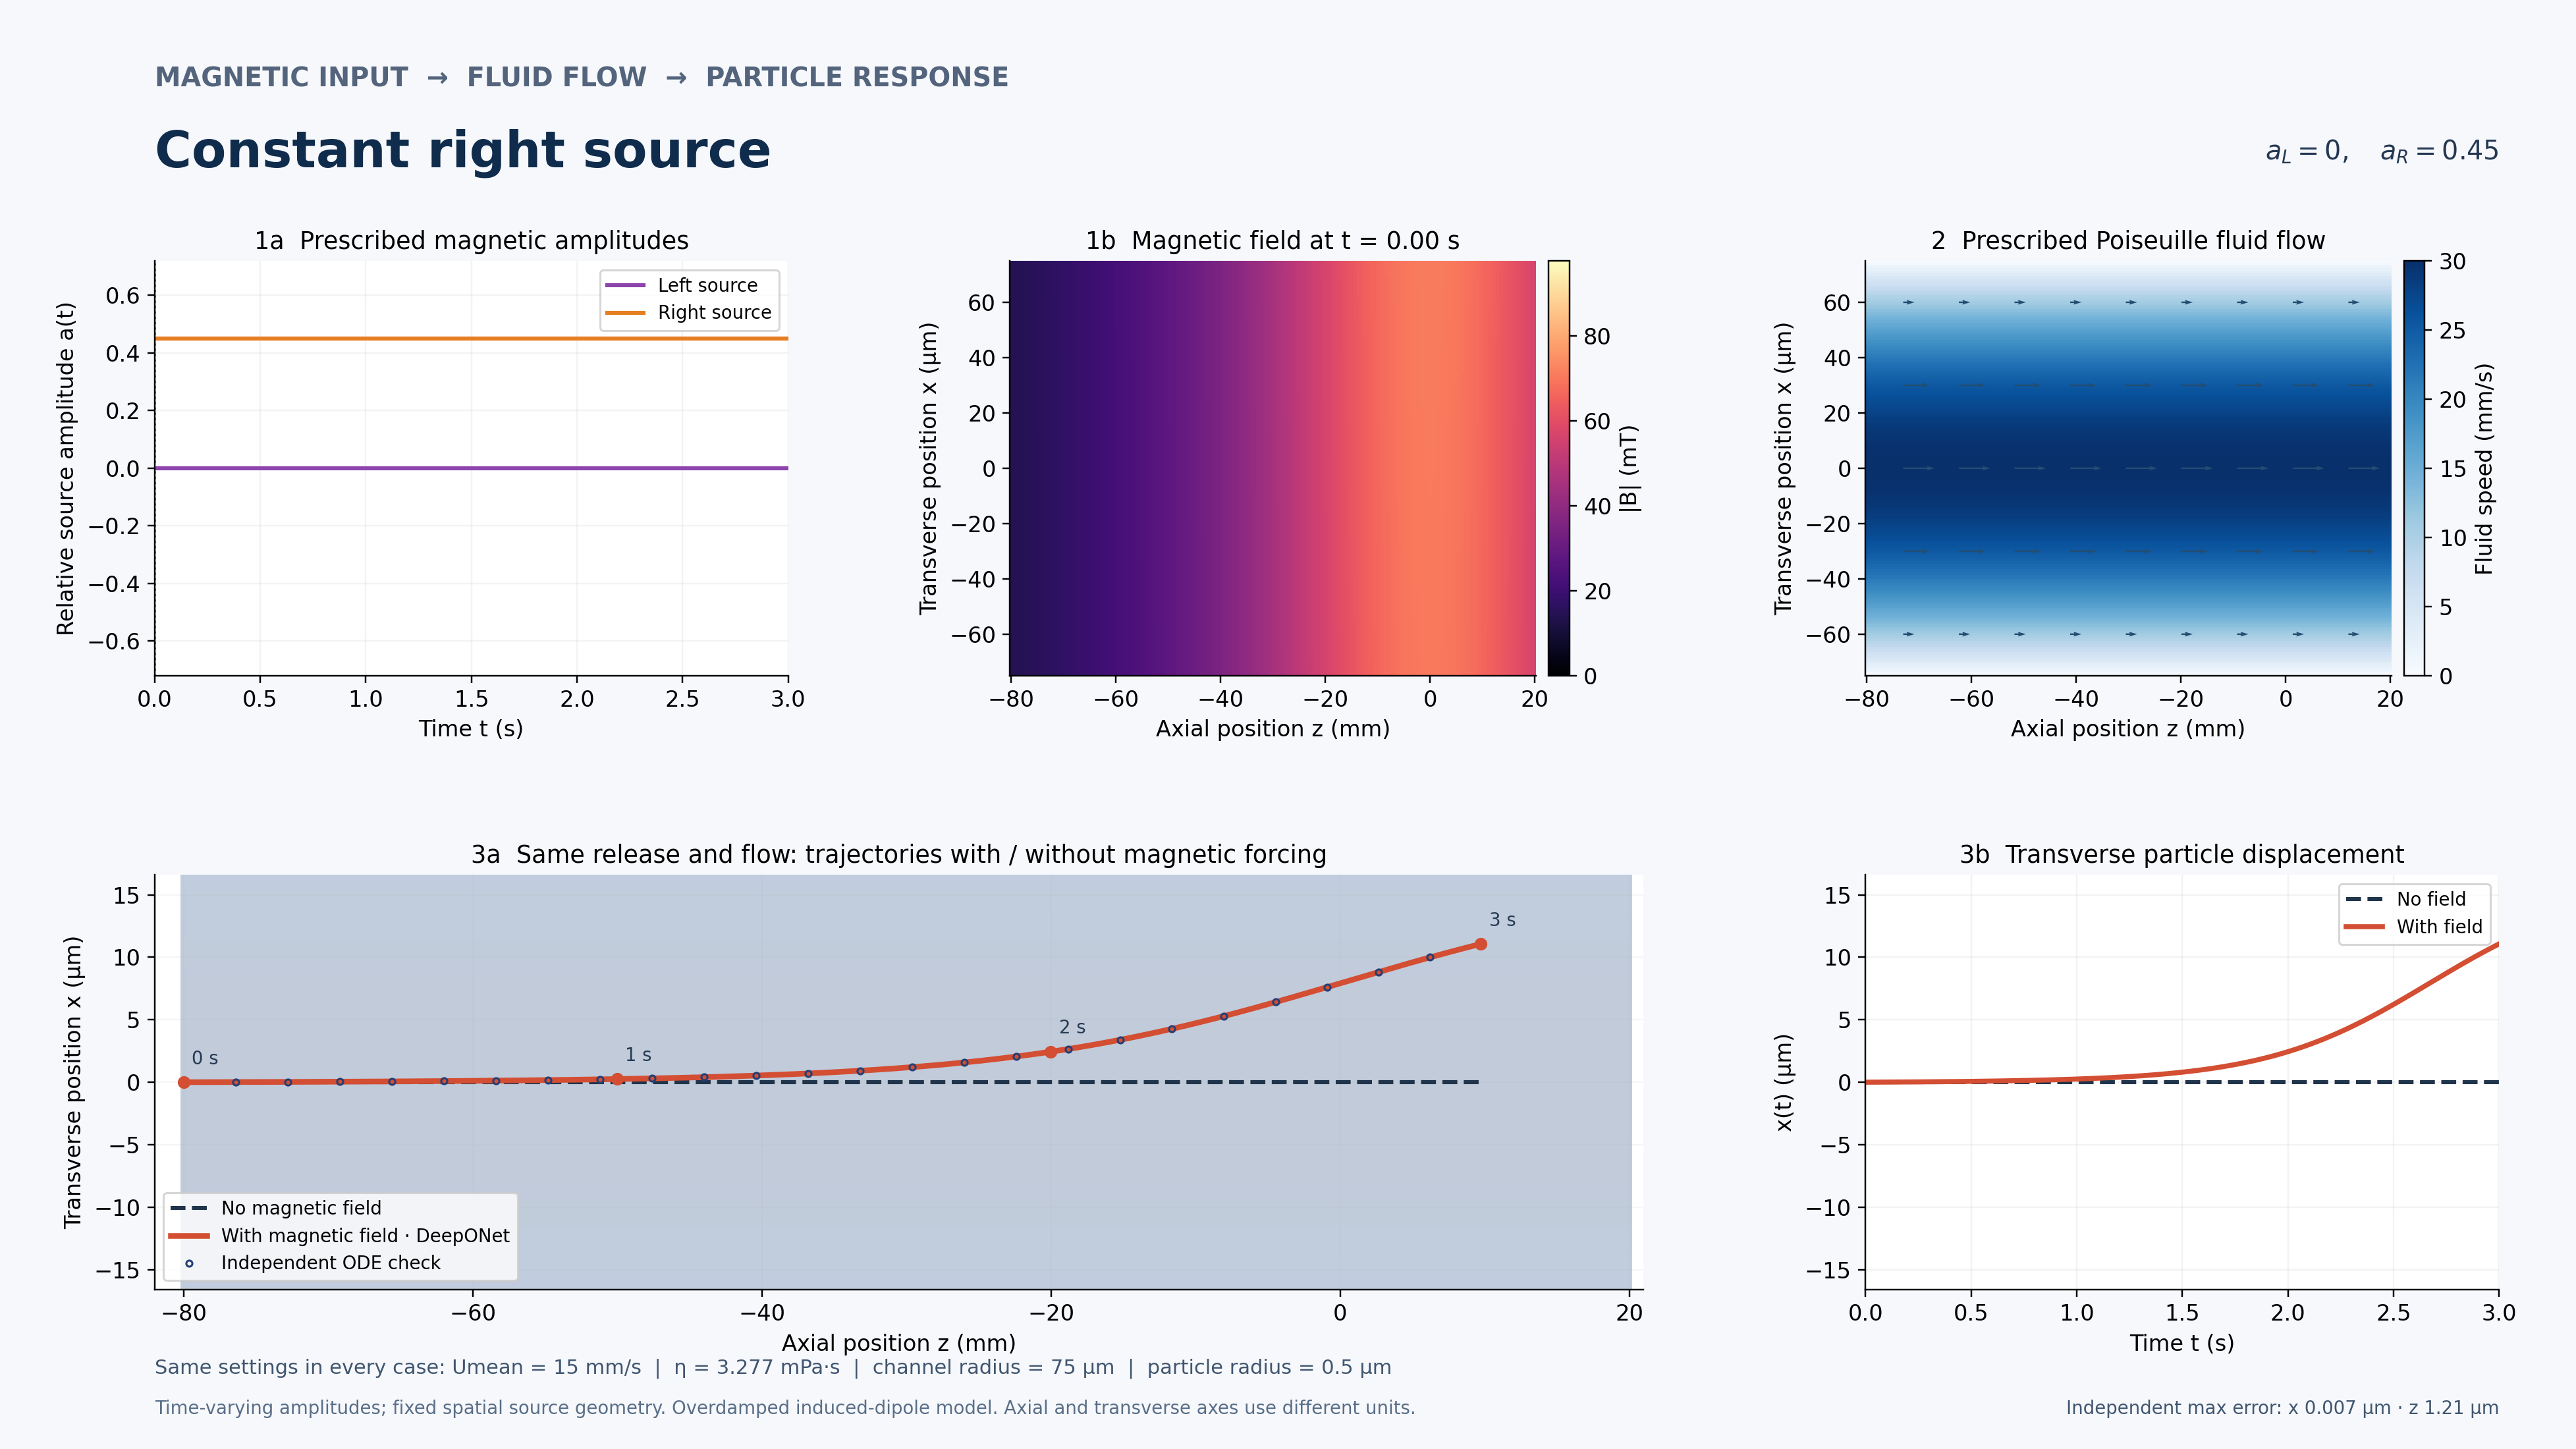

Source data for this figure (header and first rows):
time_s, a_left, a_right, Bx_T, Bz_T, Fmx_N, Fmz_N, x_no_field_m, z_no_field_m, x_operator_m, z_operator_m, x_reference_m, z_reference_m
0.000000000000000000e+00, 0.000000000000000000e+00, 4.500000000000000111e-01, 8.482300164692441885e-03, -1.130973355292325642e-02, 2.498243614025743257e-15, 4.996487228051486514e-15, 0.000000000000000000e+00, -8.000000000000000167e-02, 0.000000000000000000e+00, -8.000000000000000167e-02, 0.000000000000000000e+00, -8.000000000000000167e-02
5.000000000000000104e-03, 0.000000000000000000e+00, 4.500000000000000111e-01, 8.490749051907430303e-03, -1.135650111711742315e-02, 2.520842171850833897e-15, 5.032231190388181796e-15, 0.000000000000000000e+00, -7.985000000000000431e-02, 4.057150308365082721e-10, -7.984999926674755943e-02, 4.062798207619249458e-10, -7.984999918820474829e-02
1.000000000000000021e-02, 0.000000000000000000e+00, 4.500000000000000111e-01, 8.499130038526467312e-03, -1.140349883427580445e-02, 2.543670908417388444e-15, 5.068264304598551897e-15, 0.000000000000000000e+00, -7.969999999999999307e-02, 8.136011548856637238e-10, -7.969999868675252397e-02, 8.162368409954235158e-10, -7.969999837060819103e-02
1.499999999999999944e-02, 0.000000000000000000e+00, 4.500000000000000111e-01, 8.507442018683893450e-03, -1.145072788985767795e-02, 2.566732400842098919e-15, 5.104589105541136243e-15, 0.000000000000000000e+00, -7.954999999999999571e-02, 1.223195921505595581e-09, -7.954999824319196333e-02, 1.229908537559687383e-09, -7.954999754717240190e-02
2.000000000000000042e-02, 0.000000000000000000e+00, 4.500000000000000111e-01, 8.515683881154419849e-03, -1.149818951607371742e-02, 2.590029277944828936e-15, 5.141208183541514620e-15, 0.000000000000000000e+00, -7.940000000000001223e-02, 1.634841092142949524e-09, -7.939999778681372522e-02, 1.647332806737924998e-09, -7.939999671785930024e-02
2.500000000000000139e-02, 0.000000000000000000e+00, 4.500000000000000111e-01, 8.523854515786228811e-03, -1.154588503402936492e-02, 2.613564242029212779e-15, 5.178124217718602278e-15, 0.000000000000000000e+00, -7.925000000000000100e-02, 2.049336860592556570e-09, -7.924999690698557309e-02, 2.068547969276421392e-09, -7.924999588263058337e-02
2.999999999999999889e-02, 0.000000000000000000e+00, 4.500000000000000111e-01, 8.531952787547465375e-03, -1.159381571825501660e-02, 2.637340002755154669e-15, 5.215339870602061879e-15, 0.000000000000000000e+00, -7.910000000000000364e-02, 2.461570655917398236e-09, -7.909999536207779069e-02, 2.493592775487080676e-09, -7.909999504144783755e-02
3.500000000000000333e-02, 0.000000000000000000e+00, 4.500000000000000111e-01, 8.539977502041978114e-03, -1.164198255762164541e-02, 2.661359157936831405e-15, 5.252857604005748471e-15, 0.000000000000000000e+00, -7.895000000000000628e-02, 2.874566021010040864e-09, -7.894999381572800901e-02, 2.922506410414267773e-09, -7.894999419427248255e-02
4.000000000000000083e-02, 0.000000000000000000e+00, 4.500000000000000111e-01, 8.547927447704216017e-03, -1.169038647960681659e-02, 2.685624303149235738e-15, 5.290679852619257470e-15, 0.000000000000000000e+00, -7.880000000000000893e-02, 3.306358399016663045e-09, -7.879999312030604164e-02, 3.355328499066759293e-09, -7.879999334106575770e-02
4.499999999999999833e-02, 0.000000000000000000e+00, 4.500000000000000111e-01, 8.555801469401222784e-03, -1.173902890651023524e-02, 2.710138310212391140e-15, 5.328809449997480385e-15, 0.000000000000000000e+00, -7.864999999999999769e-02, 3.740416616767994449e-09, -7.864999260913264900e-02, 3.792099111715656271e-09, -7.864999248178876357e-02
5.000000000000000278e-02, 0.000000000000000000e+00, 4.500000000000000111e-01, 8.563598369838125793e-03, -1.178791106414826123e-02, 2.734903985089808659e-15, 5.367249100664479589e-15, 0.000000000000000000e+00, -7.850000000000000033e-02, 4.176512779817265527e-09, -7.849999224127963970e-02, 4.232858769259100014e-09, -7.849999161640246192e-02
5.500000000000000028e-02, 0.000000000000000000e+00, 4.500000000000000111e-01, 8.571316947773301512e-03, -1.183703424451817456e-02, 2.759924199155368326e-15, 5.406001582327227624e-15, 0.000000000000000000e+00, -7.835000000000000298e-02, 4.615572111117714264e-09, -7.834999178871503156e-02, 4.677648448654612442e-09, -7.834999074486762027e-02
5.999999999999999778e-02, 0.000000000000000000e+00, 4.500000000000000111e-01, 8.578955997302999820e-03, -1.188639981167559714e-02, 2.785201893396793674e-15, 5.445069751077272388e-15, 0.000000000000000000e+00, -7.820000000000000562e-02, 5.057462435704799880e-09, -7.819999082336755170e-02, 5.126509588420001015e-09, -7.819998986714493672e-02
6.500000000000000222e-02, 0.000000000000000000e+00, 4.500000000000000111e-01, 8.586514276134625534e-03, -1.193600901147406565e-02, 2.810739981338446885e-15, 5.484456389926127752e-15, 0.000000000000000000e+00, -7.805000000000000826e-02, 5.495087003882192055e-09, -7.804998929677384178e-02, 5.579484094203624826e-09, -7.804998898319488732e-02
7.000000000000000666e-02, 0.000000000000000000e+00, 4.500000000000000111e-01, 8.593990484911174718e-03, -1.198586275666056397e-02, 2.836541237578477375e-15, 5.524164042242119672e-15, 0.000000000000000000e+00, -7.790000000000001090e-02, 5.943831737728015721e-09, -7.789998817137584741e-02, 6.036614344424957399e-09, -7.789998809297782323e-02
7.499999999999999722e-02, 0.000000000000000000e+00, 4.500000000000000111e-01, 8.601383349752862728e-03, -1.203596225176521359e-02, 2.862608617924895116e-15, 5.564195499805056686e-15, 0.000000000000000000e+00, -7.774999999999999967e-02, 6.403598654027815452e-09, -7.774998753502908311e-02, 6.497943195986332505e-09, -7.774998719645398459e-02
8.000000000000000167e-02, 0.000000000000000000e+00, 4.500000000000000111e-01, 8.608691597197794601e-03, -1.208630882801197889e-02, 2.888945177518846101e-15, 5.604553675540111817e-15, 0.000000000000000000e+00, -7.760000000000000231e-02, 6.865814310713591614e-09, -7.759998711166861407e-02, 6.963513990056781262e-09, -7.759998629358345890e-02
8.500000000000000611e-02, 0.000000000000000000e+00, 4.500000000000000111e-01, 8.615913931958025726e-03, -1.213690375615510651e-02, 2.915553975077974058e-15, 5.645241458233644129e-15, 0.000000000000000000e+00, -7.745000000000000495e-02, 7.330632302784078861e-09, -7.744998682115540600e-02, 7.433370557928875360e-09, -7.744998538432620871e-02
8.999999999999999667e-02, 0.000000000000000000e+00, 4.500000000000000111e-01, 8.623049055065154511e-03, -1.218774839058913047e-02, 2.942438148548324832e-15, 5.686261826811948708e-15, 0.000000000000000000e+00, -7.730000000000000759e-02, 7.799445198116465602e-09, -7.729998635145653163e-02, 7.907557226949524376e-09, -7.729998446864204398e-02
9.500000000000000111e-02, 0.000000000000000000e+00, 4.500000000000000111e-01, 8.630095653157261737e-03, -1.223884411086066139e-02, 2.969600885343300644e-15, 5.727617803185781016e-15, 0.000000000000000000e+00, -7.715000000000001024e-02, 8.270253288955708081e-09, -7.714998533619293886e-02, 8.386118826525661875e-09, -7.714998354649067747e-02
1.000000000000000056e-01, 0.000000000000000000e+00, 4.500000000000000111e-01, 8.637052372065232020e-03, -1.229019213466776145e-02, 2.997045322818974440e-15, 5.769312300105415725e-15, 0.000000000000000000e+00, -7.700000000000001288e-02, 8.735182688143393746e-09, -7.699998390119730529e-02, 8.869100694205759171e-09, -7.699998261783168318e-02
1.049999999999999961e-01, 0.000000000000000000e+00, 4.500000000000000111e-01, 8.643917812854513827e-03, -1.234179336354318882e-02, 3.024774465116811394e-15, 5.811348002520954531e-15, 0.000000000000000000e+00, -7.685000000000001552e-02, 9.222009365259629710e-09, -7.684998309437776620e-02, 9.356548681838151895e-09, -7.684998168262452412e-02
1.100000000000000006e-01, 0.000000000000000000e+00, 4.500000000000000111e-01, 8.650690611523926057e-03, -1.239364919193216424e-02, 3.052791613563645374e-15, 5.853728007670852016e-15, 0.000000000000000000e+00, -7.670000000000000429e-02, 9.711829168917774973e-09, -7.669998253929169452e-02, 9.848509161807183590e-09, -7.669998074082853834e-02
1.150000000000000050e-01, 0.000000000000000000e+00, 4.500000000000000111e-01, 8.657369377889773121e-03, -1.244576089451986285e-02, 3.081100043533149340e-15, 5.896455343029085086e-15, 0.000000000000000000e+00, -7.655000000000000693e-02, 1.020441092924925556e-08, -7.654998222026165866e-02, 1.034502903334807621e-08, -7.654997979240295292e-02
1.199999999999999956e-01, 0.000000000000000000e+00, 4.500000000000000111e-01, 8.663952711480356339e-03, -1.249812979259156201e-02, 3.109703093461500215e-15, 5.939533098078743398e-15, 0.000000000000000000e+00, -7.640000000000000957e-02, 1.070044763641349172e-08, -7.639998200054150257e-02, 1.084615572894160370e-08, -7.639997883730692552e-02
1.250000000000000000e-01, 0.000000000000000000e+00, 4.500000000000000111e-01, 8.670439206046549885e-03, -1.255075729721546671e-02, 3.138604189775507734e-15, 5.982964460775651904e-15, 0.000000000000000000e+00, -7.625000000000001221e-02, 1.120132962467436227e-08, -7.624998150244187423e-02, 1.135193722078958940e-08, -7.624997787549946116e-02
1.300000000000000044e-01, 0.000000000000000000e+00, 4.500000000000000111e-01, 8.676827429817705536e-03, -1.260364477371202045e-02, 3.167806773379745851e-15, 6.026752605069867722e-15, 0.000000000000000000e+00, -7.610000000000001485e-02, 1.170266416235886776e-08, -7.609998049740085424e-02, 1.186242202737215371e-08, -7.609997690693948158e-02
1.350000000000000089e-01, 0.000000000000000000e+00, 4.500000000000000111e-01, 8.683115911268444315e-03, -1.265679338204739671e-02, 3.197314211138591258e-15, 6.070900560273154920e-15, 0.000000000000000000e+00, -7.595000000000001750e-02, 1.220553946502277602e-08, -7.594997935027283931e-02, 1.237765922008788823e-08, -7.594997593158583915e-02
1.400000000000000133e-01, 0.000000000000000000e+00, 4.500000000000000111e-01, 8.689303160476339466e-03, -1.271020421659784135e-02, 3.227129871861649480e-15, 6.115411327038322968e-15, 0.000000000000000000e+00, -7.580000000000002014e-02, 1.272447258073680857e-08, -7.579997861227572020e-02, 1.289769842997789119e-08, -7.579997494939726133e-02
1.449999999999999900e-01, 0.000000000000000000e+00, 4.500000000000000111e-01, 8.695387689708457615e-03, -1.276387861465689069e-02, 3.257257297461678018e-15, 6.160288125508108566e-15, 0.000000000000000000e+00, -7.565000000000000890e-02, 1.324662905085352910e-08, -7.564997816085843041e-02, 1.342258985453479398e-08, -7.564997396033243393e-02
1.499999999999999944e-01, 0.000000000000000000e+00, 4.500000000000000111e-01, 8.701367995226723731e-03, -1.281781788717266217e-02, 3.287700056689485797e-15, 6.205534181909433599e-15, 0.000000000000000000e+00, -7.550000000000001155e-02, 1.377204655593834115e-08, -7.549997795827381730e-02, 1.395238426459783764e-08, -7.549997296434990401e-02
1.549999999999999989e-01, 0.000000000000000000e+00, 4.500000000000000111e-01, 8.707242563237181307e-03, -1.287202341104933499e-02, 3.318461797221188118e-15, 6.251152803542286129e-15, 0.000000000000000000e+00, -7.535000000000001419e-02, 1.430205267281277013e-08, -7.534997779596505629e-02, 1.448713301133508622e-08, -7.534997196140823250e-02
1.600000000000000033e-01, 0.000000000000000000e+00, 4.500000000000000111e-01, 8.713009868926112345e-03, -1.292649663621741989e-02, 3.349546251160259825e-15, 6.297147385392345352e-15, 0.000000000000000000e+00, -7.520000000000001683e-02, 1.483719358812624544e-08, -7.519997727944419119e-02, 1.502688803331386556e-08, -7.519997095146582766e-02
1.650000000000000078e-01, 0.000000000000000000e+00, 4.500000000000000111e-01, 8.718668353541007832e-03, -1.298123889408840659e-02, 3.380957126216248530e-15, 6.343521247317440581e-15, 0.000000000000000000e+00, -7.505000000000001947e-02, 1.537099622638422058e-08, -7.504997635696934732e-02, 1.557170186366056736e-08, -7.504996993448108389e-02
1.700000000000000122e-01, 0.000000000000000000e+00, 4.500000000000000111e-01, 8.724216431492036461e-03, -1.303625136473217198e-02, 3.412698086585825351e-15, 6.390277610576432312e-15, 0.000000000000000000e+00, -7.490000000000002212e-02, 1.591440700880365030e-08, -7.489997539785302194e-02, 1.612162763731094183e-08, -7.489996891041234006e-02
1.750000000000000167e-01, 0.000000000000000000e+00, 4.500000000000000111e-01, 8.729652497367677497e-03, -1.309153523668925984e-02, 3.444772842677959965e-15, 6.437419725705269692e-15, 0.000000000000000000e+00, -7.475000000000001088e-02, 1.646786038328359712e-08, -7.474997475232768307e-02, 1.667671909835198739e-08, -7.474996787921787955e-02
1.799999999999999933e-01, 0.000000000000000000e+00, 4.500000000000000111e-01, 8.734974938377170622e-03, -1.314709182771589720e-02, 3.477185222572655350e-15, 6.484950977107314523e-15, 0.000000000000000000e+00, -7.460000000000001352e-02, 1.702487185475016897e-08, -7.459997442612882612e-02, 1.723703060745665992e-08, -7.459996684085588858e-02
1.849999999999999978e-01, 0.000000000000000000e+00, 4.500000000000000111e-01, 8.740182128869592934e-03, -1.320292248836810005e-02, 3.509939118623837038e-15, 6.532874805580497412e-15, 0.000000000000000000e+00, -7.445000000000001616e-02, 1.758589361945580610e-08, -7.444997434577547979e-02, 1.780261714941249022e-08, -7.444996579528460889e-02
1.900000000000000022e-01, 0.000000000000000000e+00, 4.500000000000000111e-01, 8.745272432261972859e-03, -1.325902865248667836e-02, 3.543038518161523325e-15, 6.581194751228358083e-15, 0.000000000000000000e+00, -7.430000000000001881e-02, 1.815278408739425665e-08, -7.429997422628240034e-02, 1.837353434074534043e-08, -7.429996474246219895e-02
1.950000000000000067e-01, 0.000000000000000000e+00, 4.500000000000000111e-01, 8.750244193175479857e-03, -1.331541178017456653e-02, 3.576487471303204057e-15, 6.629914404397245269e-15, 0.000000000000000000e+00, -7.415000000000002145e-02, 1.872428838203777504e-08, -7.414997372794598918e-02, 1.894983843743948729e-08, -7.414996368234681723e-02
2.000000000000000111e-01, 0.000000000000000000e+00, 4.500000000000000111e-01, 8.755095719718620703e-03, -1.337207316755283787e-02, 3.610289978031779166e-15, 6.679037240288463026e-15, 0.000000000000000000e+00, -7.400000000000002409e-02, 1.929299885743454044e-08, -7.399997296021329496e-02, 1.953158634275523336e-08, -7.399996261489656668e-02
2.050000000000000155e-01, 0.000000000000000000e+00, 4.500000000000000111e-01, 8.759825310881269242e-03, -1.342901409825647714e-02, 3.644450078962034444e-15, 6.728566757536004192e-15, 0.000000000000000000e+00, -7.385000000000002673e-02, 1.987957550613625609e-08, -7.384997206959767468e-02, 2.011883561514529343e-08, -7.384996154006956415e-02
2.099999999999999922e-01, 0.000000000000000000e+00, 4.500000000000000111e-01, 8.764431223718942288e-03, -1.348623572978742934e-02, 3.678971783764557420e-15, 6.778506363023728739e-15, 0.000000000000000000e+00, -7.370000000000001550e-02, 2.047019098767281717e-08, -7.369997154101072534e-02, 2.071164447627113426e-08, -7.369996045782395422e-02
2.149999999999999967e-01, 0.000000000000000000e+00, 4.500000000000000111e-01, 8.768911717531951283e-03, -1.354373941091874950e-02, 3.713859265194587627e-15, 6.828859660905519586e-15, 0.000000000000000000e+00, -7.355000000000001814e-02, 2.106484511894834436e-08, -7.354997135925071816e-02, 2.131007181912060739e-08, -7.354995936811783985e-02
2.200000000000000011e-01, 0.000000000000000000e+00, 4.500000000000000111e-01, 8.773265035608221810e-03, -1.360152653593179814e-02, 3.749116773123845264e-15, 6.879630324121897697e-15, 0.000000000000000000e+00, -7.340000000000002078e-02, 2.166456175793857562e-08, -7.339997139950639460e-02, 2.191417721622804000e-08, -7.339995827090937952e-02
2.250000000000000056e-01, 0.000000000000000000e+00, 4.500000000000000111e-01, 8.777489407577603042e-03, -1.365959858849170004e-02, 3.784748662957920801e-15, 6.930822134033623786e-15, 0.000000000000000000e+00, -7.325000000000002343e-02, 2.227127722489447738e-08, -7.324997131683144702e-02, 2.252402092799816331e-08, -7.324995716615673169e-02
2.300000000000000100e-01, 0.000000000000000000e+00, 4.500000000000000111e-01, 8.781583036328852176e-03, -1.371795700759501774e-02, 3.820759314558963951e-15, 6.982438861521872950e-15, 0.000000000000000000e+00, -7.310000000000002607e-02, 2.288136087482625934e-08, -7.309997089555252126e-02, 2.313966391113508303e-08, -7.309995605381809647e-02
2.350000000000000144e-01, 0.000000000000000000e+00, 4.500000000000000111e-01, 8.785544098258407653e-03, -1.377660313567311522e-02, 3.857153100296890371e-15, 7.034484222658931314e-15, 0.000000000000000000e+00, -7.295000000000002871e-02, 2.349405817509519036e-08, -7.294997017777633819e-02, 2.376116782717770463e-08, -7.294995493385170171e-02
2.399999999999999911e-01, 0.000000000000000000e+00, 4.500000000000000111e-01, 8.789370749528704202e-03, -1.383553824455118451e-02, 3.893934400752834166e-15, 7.086961903077369211e-15, 0.000000000000000000e+00, -7.280000000000003135e-02, 2.412031159858042604e-08, -7.279996939048564986e-02, 2.438859505114277152e-08, -7.279995380621585854e-02
2.449999999999999956e-01, 0.000000000000000000e+00, 4.500000000000000111e-01, 8.793061112850716204e-03, -1.389476351148991040e-02, 3.931107587351123936e-15, 7.139875527226461678e-15, 0.000000000000000000e+00, -7.265000000000002012e-02, 2.475098677359727845e-08, -7.264996900340102426e-02, 2.502200868027713076e-08, -7.264995267086889197e-02
2.500000000000000000e-01, 0.000000000000000000e+00, 4.500000000000000111e-01, 8.796613307329639170e-03, -1.395428031337219224e-02, 3.968677209129472408e-15, 7.193228929208516658e-15, 0.000000000000000000e+00, -7.250000000000002276e-02, 2.538638049071131461e-08, -7.249996898120299182e-02, 2.566147254292021892e-08, -7.249995152776922414e-02
2.550000000000000044e-01, 0.000000000000000000e+00, 4.500000000000000111e-01, 8.800025435007262364e-03, -1.401409009156333318e-02, 4.006647910544353582e-15, 7.247026032164296365e-15, 0.000000000000000000e+00, -7.235000000000002540e-02, 2.602818655359961766e-08, -7.234996913423380471e-02, 2.630705120747843903e-08, -7.234995037687537434e-02
2.600000000000000089e-01, 0.000000000000000000e+00, 4.500000000000000111e-01, 8.803295579525463252e-03, -1.407419436032128837e-02, 4.045024438646710295e-15, 7.301270856610331997e-15, 0.000000000000000000e+00, -7.220000000000002804e-02, 2.667759143660446712e-08, -7.219996910124970579e-02, 2.695880999151270576e-08, -7.219994921814593125e-02
2.650000000000000133e-01, 0.000000000000000000e+00, 4.500000000000000111e-01, 8.806421792728247669e-03, -1.413459451572540541e-02, 4.083811521758852274e-15, 7.355967346713285171e-15, 0.000000000000000000e+00, -7.205000000000003069e-02, 2.732883107741793304e-08, -7.204996882711597883e-02, 2.761681497094049557e-08, -7.204994805153955295e-02
2.700000000000000178e-01, 0.000000000000000000e+00, 4.500000000000000111e-01, 8.809402113736992945e-03, -1.419529204318216095e-02, 4.123014003526608974e-15, 7.411119562972754967e-15, 0.000000000000000000e+00, -7.190000000000003333e-02, 2.798849525043190947e-08, -7.189996804261697405e-02, 2.828113298935393038e-08, -7.189994687701506404e-02
2.750000000000000222e-01, 0.000000000000000000e+00, 4.500000000000000111e-01, 8.812234539843042183e-03, -1.425628806333716775e-02, 4.162636548532795198e-15, 7.466731264202289174e-15, 0.000000000000000000e+00, -7.175000000000002209e-02, 2.865749088838885492e-08, -7.174996738439254340e-02, 2.895183166745524491e-08, -7.174994569453138626e-02
2.800000000000000266e-01, 0.000000000000000000e+00, 4.500000000000000111e-01, 8.814917052319810181e-03, -1.431758382777853673e-02, 4.202683961027336677e-15, 7.522806356453908047e-15, 0.000000000000000000e+00, -7.160000000000002474e-02, 2.933141140899497888e-08, -7.159996716242990333e-02, 2.962897941261108002e-08, -7.159994450404759403e-02
2.850000000000000311e-01, 0.000000000000000000e+00, 4.500000000000000111e-01, 8.817447619704434428e-03, -1.437918074295501704e-02, 4.243161204458298570e-15, 7.579348920237625204e-15, 0.000000000000000000e+00, -7.145000000000002738e-02, 3.001099123102790911e-08, -7.144996730908685645e-02, 3.031264542852716074e-08, -7.144994330552287276e-02
2.899999999999999800e-01, 0.000000000000000000e+00, 4.500000000000000111e-01, 8.819824191364117674e-03, -1.444108029671275009e-02, 4.284073356290419854e-15, 7.636363144447302285e-15, 0.000000000000000000e+00, -7.130000000000003002e-02, 3.069850179111753521e-08, -7.129996756579289052e-02, 3.100289972504470543e-08, -7.129994209891661605e-02
2.949999999999999845e-01, 0.000000000000000000e+00, 4.500000000000000111e-01, 8.822044692534459706e-03, -1.450328400366234123e-02, 4.325425573710285555e-15, 7.693853276114178837e-15, 0.000000000000000000e+00, -7.115000000000003266e-02, 3.139342162454731656e-08, -7.114996761907076139e-02, 3.169981312806014115e-08, -7.114994088418832852e-02
... 541 more rows
